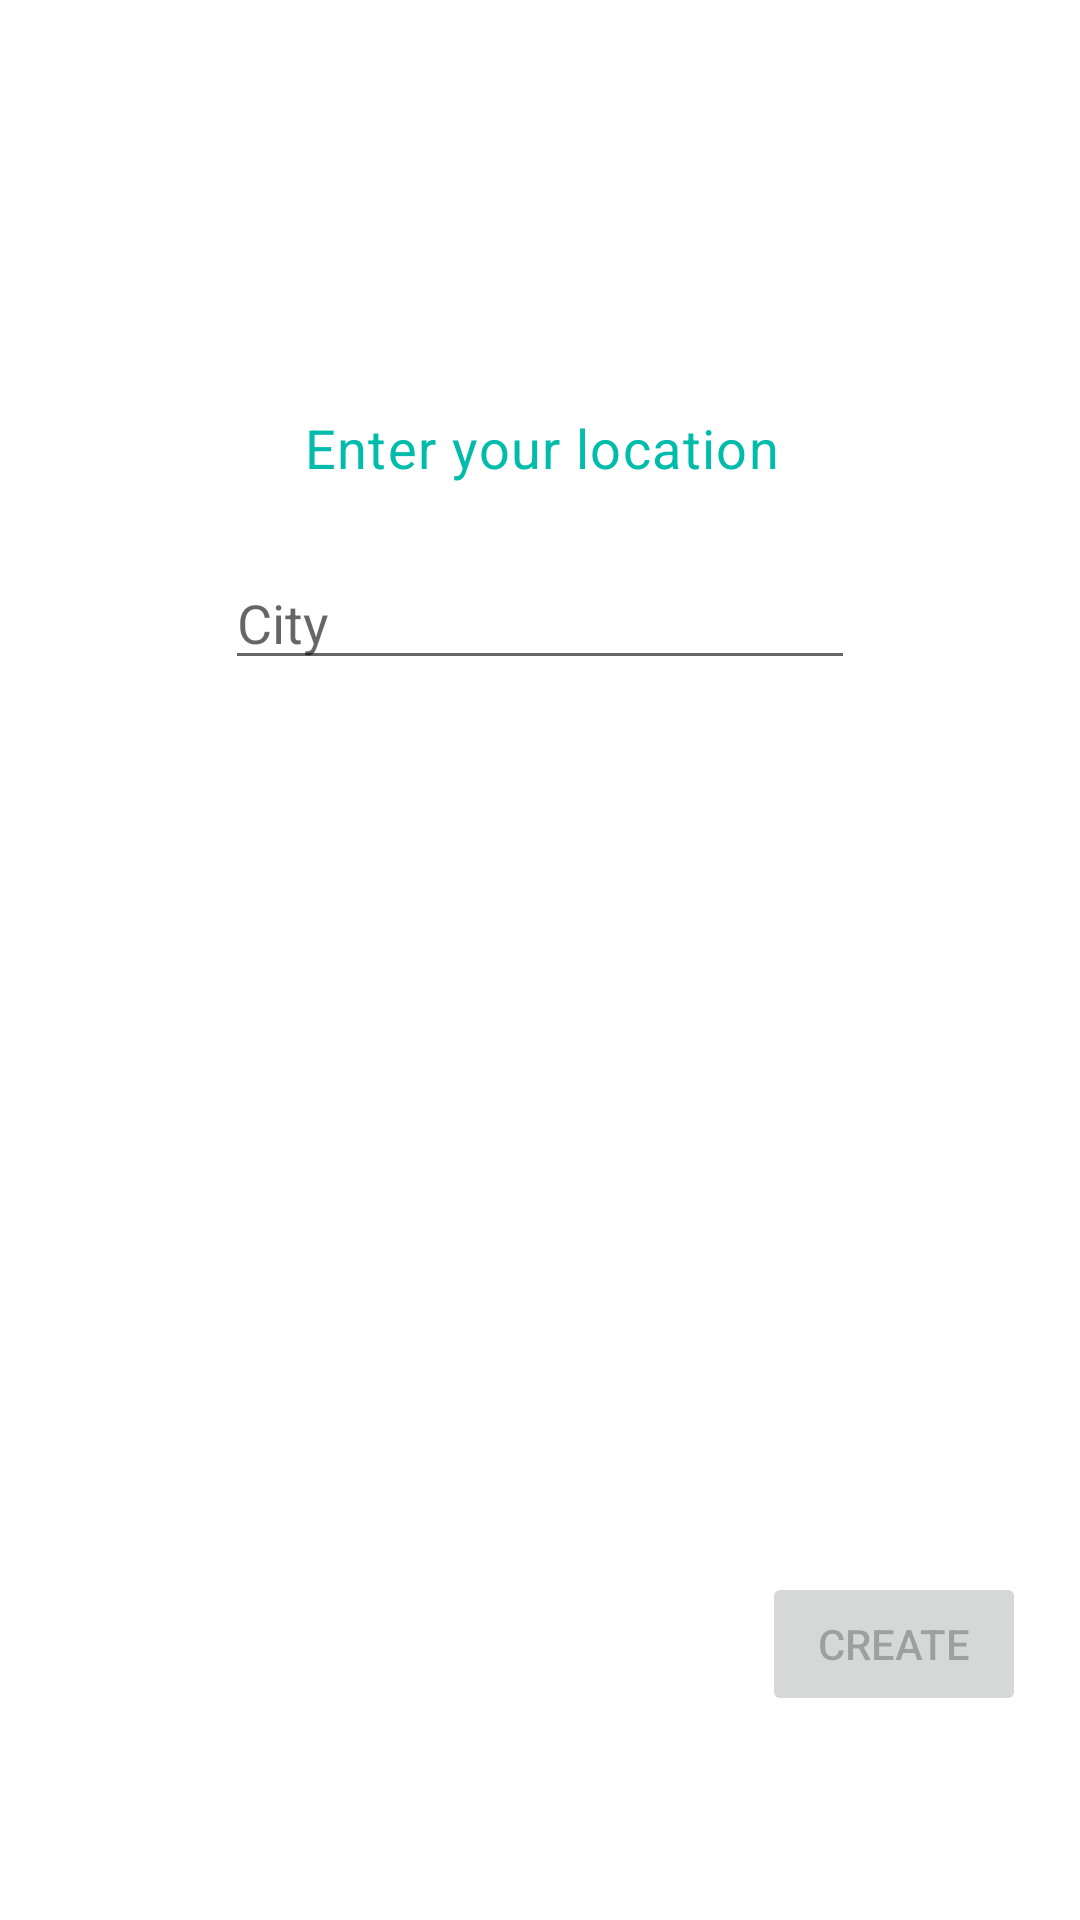

The Android layout XML behind this screen, and the referenced resources:
<!-- AndroidManifest.xml: application theme Theme.MonitoringPlatform -->
<!-- res/layout/activity_new_platform_form_location.xml -->
<?xml version="1.0" encoding="utf-8"?>
<androidx.constraintlayout.widget.ConstraintLayout xmlns:android="http://schemas.android.com/apk/res/android"
    xmlns:app="http://schemas.android.com/apk/res-auto"
    xmlns:tools="http://schemas.android.com/tools"
    android:layout_width="match_parent"
    android:layout_height="match_parent"
    tools:context=".add_platform.new_platform">
    <View
        android:id="@+id/view"
        android:layout_width="match_parent"
        android:layout_height="128dp"
        android:background="@drawable/bg_shape"
        app:layout_constraintEnd_toEndOf="parent"
        app:layout_constraintStart_toStartOf="parent"
        app:layout_constraintTop_toTopOf="parent" />

    <TextView
        android:id="@+id/newPlatformTitle"
        android:layout_width="wrap_content"
        android:layout_height="wrap_content"
        android:layout_marginTop="40dp"
        android:gravity="center_horizontal"
        android:letterSpacing="0.025"
        android:text="@string/new_platform"
        android:textAllCaps="false"
        android:textColor="@color/colorText"
        android:textSize="28sp"
        android:textStyle="bold"
        app:layout_constraintEnd_toEndOf="parent"
        app:layout_constraintHorizontal_bias="0.507"
        app:layout_constraintStart_toStartOf="parent"
        app:layout_constraintTop_toTopOf="parent" />

    <TextView
        android:id="@+id/newPlatformLocationDescription"
        android:layout_width="wrap_content"
        android:layout_height="wrap_content"
        android:layout_marginBottom="460dp"
        android:gravity="center_horizontal"
        android:letterSpacing="0.025"
        android:text="@string/new_location_description"
        android:textAllCaps="false"
        android:textColor="@color/colorAccent"
        android:textSize="18sp"
        app:layout_constraintBottom_toBottomOf="parent"
        app:layout_constraintEnd_toEndOf="parent"
        app:layout_constraintHorizontal_bias="0.502"
        app:layout_constraintStart_toStartOf="parent"
        app:layout_constraintTop_toBottomOf="@+id/view"
        app:layout_constraintVertical_bias="0.331" />

    <EditText
        android:id="@+id/newplatformLocation"
        android:layout_width="wrap_content"
        android:layout_height="wrap_content"
        android:layout_marginTop="24dp"
        android:ems="10"
        android:hint="City"
        android:inputType="textPersonName"
        app:layout_constraintBottom_toBottomOf="parent"
        app:layout_constraintEnd_toEndOf="parent"
        app:layout_constraintStart_toStartOf="parent"
        app:layout_constraintTop_toBottomOf="@+id/newPlatformLocationDescription"
        app:layout_constraintVertical_bias="0.0" />

    <Button
        android:id="@+id/button_commit"
        android:layout_width="wrap_content"
        android:layout_height="wrap_content"
        android:layout_marginBottom="68dp"
        android:enabled="false"
        android:text="Create"
        app:layout_constraintBottom_toBottomOf="parent"
        app:layout_constraintEnd_toEndOf="parent"
        app:layout_constraintHorizontal_bias="0.934"
        app:layout_constraintStart_toStartOf="parent" />



</androidx.constraintlayout.widget.ConstraintLayout>
<!-- resources referenced by this layout -->
<resources>
  <color name="colorAccent">#01BCAA</color>
  <color name="colorText">#FFFFFF</color>
  <string name="new_location_description">Enter your location</string>
  <string name="new_platform">New Platform</string>
  <style name="Theme.MonitoringPlatform" parent="Theme.MaterialComponents.DayNight.DarkActionBar">
          
          <item name="colorPrimary">@color/colorPrimary</item>
          <item name="colorPrimaryVariant">@color/colorPrimaryDark</item>
          <item name="colorOnPrimary">@color/colorBackground</item>
          
          <item name="colorSecondary">#2196F3</item>
          <item name="colorSecondaryVariant">#2196F3</item>
          <item name="colorOnSecondary">#111212</item>
          
          <item name="android:statusBarColor">#01BCAA</item>
          
      </style>
  <color name="colorPrimary">#3D5069</color>
  <color name="colorPrimaryDark">#FFC107</color>
  <color name="colorBackground">#FFFFFF</color>
</resources>
